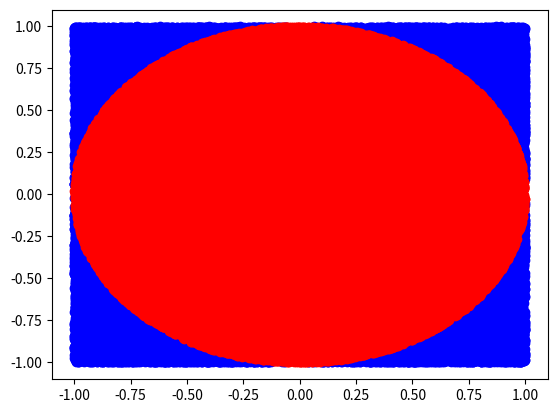

This chart was generated by the following Python code:
"""
Solutions to MA4
[redacted]
[redacted]
Reviewed date: 2024-05-20
"""
import matplotlib.pyplot as plt
import random
import math


def findPi(n):
    xout = []
    yout = []

    xin = []
    yin = []

    for i in range(n):
        x = random.uniform(-1, 1)
        y = random.uniform(-1, 1)
        if x**2+y**2 <= 1:
            xin.append(x)
            yin.append(y)
        else:
            xout.append(x)
            yout.append(y)

    plt.scatter(xout, yout, color="blue")
    plt.scatter(xin, yin, color="red")

    print(f"\nresults for n = {n}")
    print(4*(len(xin)/n))
    print(math.pi)
    plt.savefig(f"{n}-dots.png")
    plt.show()



def main():
    findPi(1000)
    findPi(10000)
    findPi(100000)


if __name__ == "__main__":
    main()